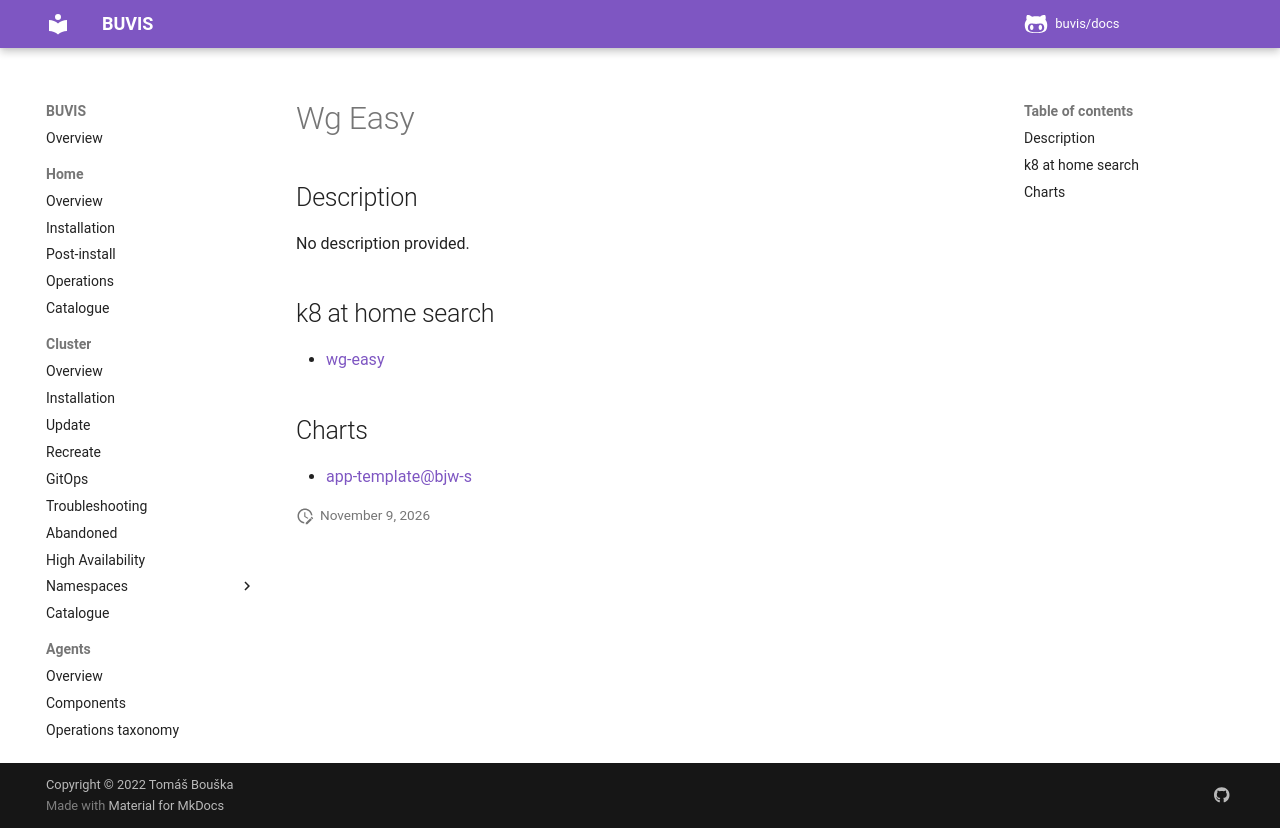

repository: buvis/docs · page: cluster/catalogue/wg-easy/index.html · generator: mkdocs

# Wg Easy

## Description

No description provided.

## k8 at home search

- [wg-easy](https://nanne.dev/k8s-at-home-search/#/wg-easy)

## Charts

- [app-template@bjw-s](https://bjw-s.github.io/helm-charts/)
